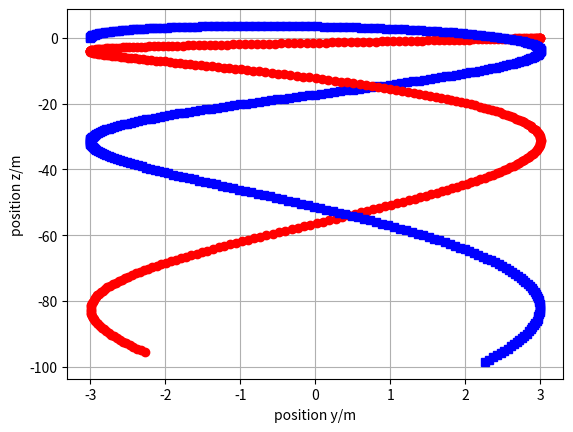

Generate this figure with matplotlib:
# Translated Python script
from matplotlib.pyplot import *
from numpy import *
from numpy.linalg import norm
from numpy import array as vector
import matplotlib.pyplot as plt

### Simulation of two bodies connected by Hookean material in 2D
## Coordinates (y,z)

## Constants
ma = 2# kg: mass of object a
mb = 2# kg: mass of object b
g = 9.81# N/kg: gravitational acceleration
ln = 1# m: natural length
k = 5# N/m: spring constant

## Initial conditions
t = 0# s: initial time
ra = vector([-3, 0])# m: initial position of object a
rb = vector([3, 0])# m: initial position of object b
va = vector([0, 10])# m/s: initial velocity of object a
vb = vector([0, 0])# m/s: initial velocity of object b

## Boundary conditions
Ga = -ma * g * vector([0, 1])# N: gravity supply on object a
Gb = -mb * g * vector([0, 1])# N: gravity supply on object b

## Parameters for time loop
t1 = 5# s: final time
dt = 0.001# s: time step #@

## Plotting
dtplot = t1/360# time interval between plots
tplot = dtplot# time for next plot
clf
plot(ra[0], ra[1], 'sb')
grid(True)
plot(rb[0], rb[1], 'or')
xlabel('position y/m'); ylabel('position z/m') #@

## State: ra, rb, va, vb
## Numerical time integration
while t < t1:
  ## constitutive relations
  Pa = ma * va
  Pb = ma * vb
  ##
  l = norm(ra - rb)# calculation of present length
  Fxa = -k * (l - ln) * (ra - rb)/l
  Fxb = -Fxa# balance of momentum for Hookean material

  ## balances
  t = t + dt
  ##
  Pa = Pa + (Fxa + Ga) * dt
  Pb = Pb + (Fxb + Gb) * dt
  ##
  ra = ra + va * dt
  rb = rb + vb * dt

  ## constitutive relations
  va = Pa / ma
  vb = Pb / mb#@

  ## plot
  if t > tplot:
    plot(ra[0], ra[1], 'sb')
    plot(rb[0], rb[1], 'or')
    tplot = tplot + dtplot

plt.show()
